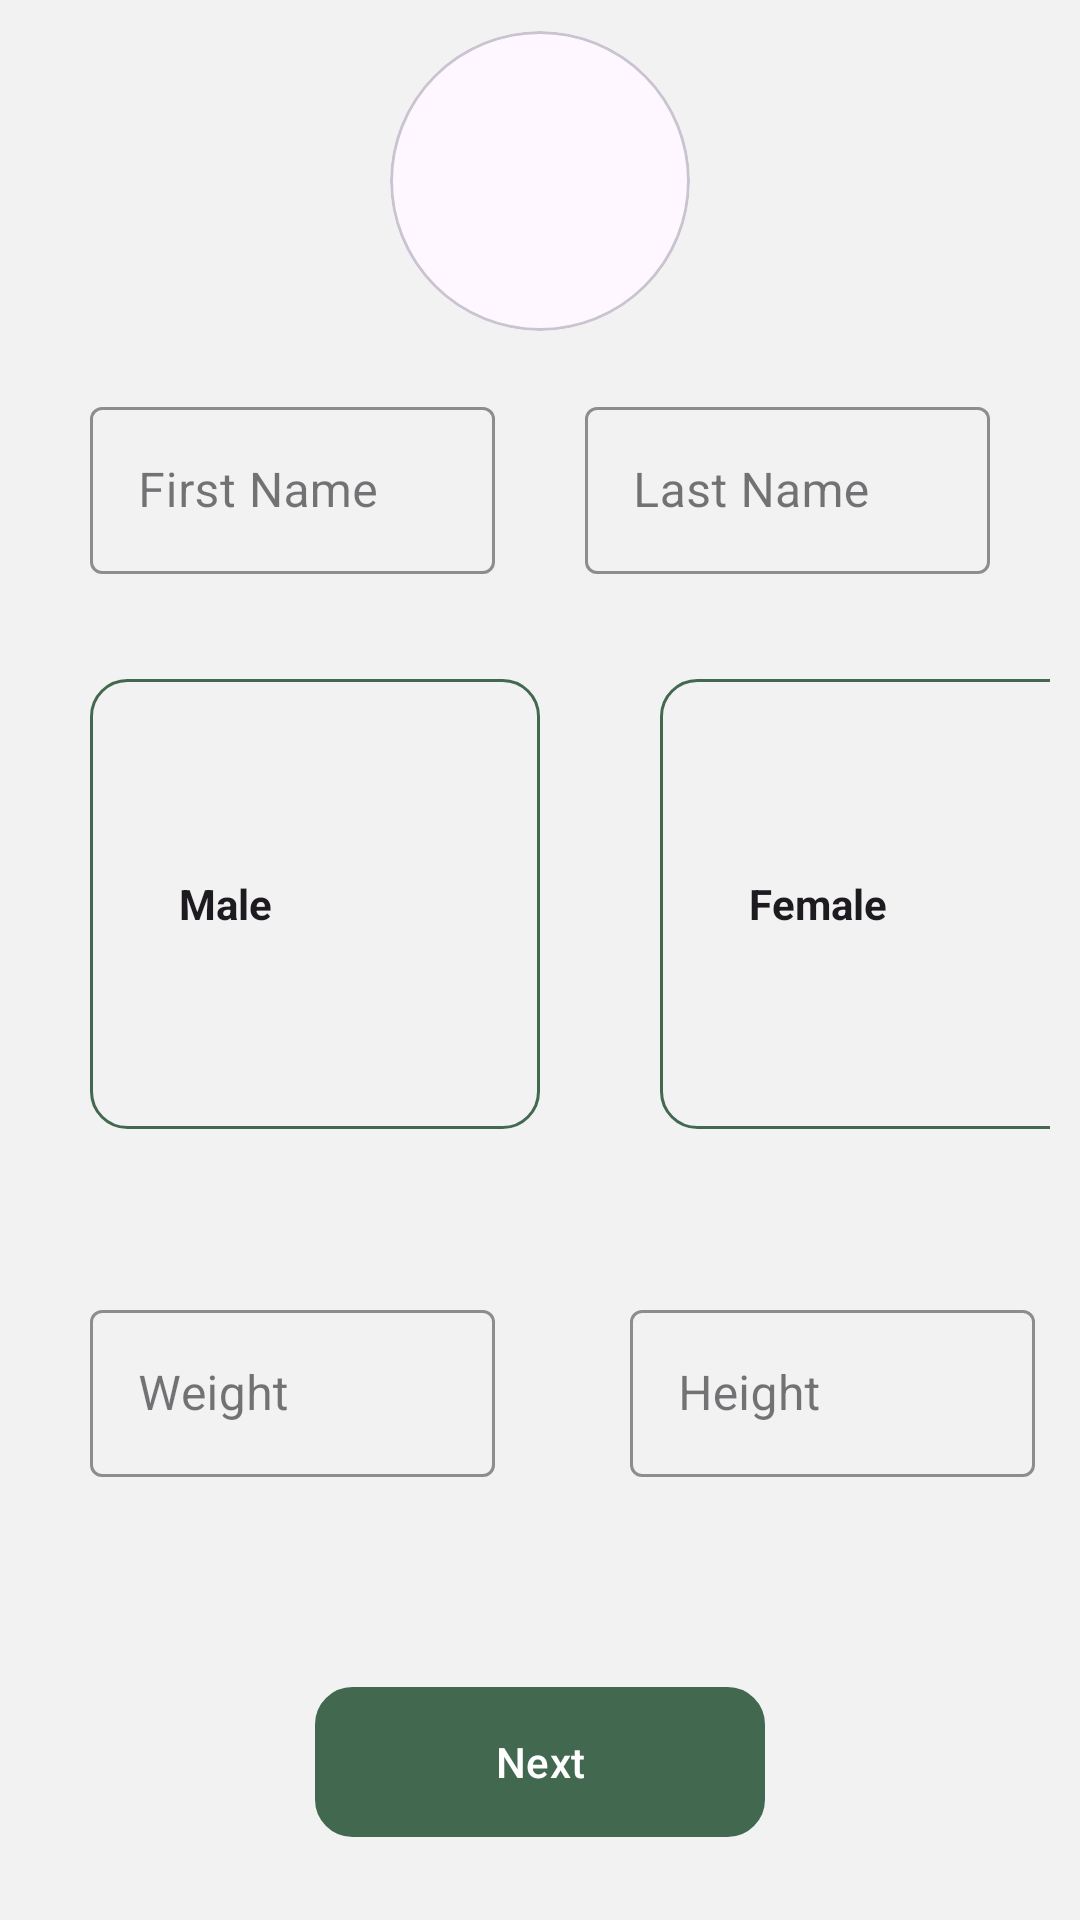

Android layout source for this screen:
<!-- AndroidManifest.xml: application theme Theme.YOGIFY -->
<!-- res/layout/fragment_edit_profile.xml -->
<?xml version="1.0" encoding="utf-8"?>
<androidx.constraintlayout.widget.ConstraintLayout xmlns:android="http://schemas.android.com/apk/res/android"
    xmlns:tools="http://schemas.android.com/tools"
    android:layout_width="match_parent"
    android:layout_height="match_parent"
    style="@style/ScreenBackground"
    xmlns:app="http://schemas.android.com/apk/res-auto"
    tools:context=".thirdActivity.EditProfile">

    <androidx.cardview.widget.CardView
    android:id="@+id/cardView1"
    android:layout_width="match_parent"
    android:layout_height="wrap_content"
    android:layout_marginTop="-10dp"
    android:backgroundTint="@color/lightGrey"
    android:elevation="8dp"
    app:cardCornerRadius="20dp"
    app:layout_constraintEnd_toEndOf="parent"
    app:layout_constraintStart_toStartOf="parent"
    app:layout_constraintTop_toTopOf="parent"/>

<com.google.android.material.card.MaterialCardView
android:id="@+id/cardView2"
android:layout_width="100dp"
android:layout_height="100dp"
app:cardCornerRadius="50dp"
app:layout_constraintTop_toBottomOf="@id/cardView1"
app:layout_constraintStart_toStartOf="parent"
app:layout_constraintEnd_toEndOf="parent"
app:layout_constraintBottom_toTopOf="@id/llv"
android:layout_marginVertical="20dp">

<ImageButton
    android:layout_width="match_parent"
    android:layout_height="match_parent"
    android:src="@drawable/baseline_person_24"
    android:background="@android:color/transparent"/>


</com.google.android.material.card.MaterialCardView>

<LinearLayout
android:id="@+id/llv"
android:layout_width="match_parent"
android:layout_height="wrap_content"
android:orientation="horizontal"
android:weightSum="2"
app:layout_constraintEnd_toEndOf="parent"
app:layout_constraintStart_toStartOf="parent"
app:layout_constraintTop_toBottomOf="@id/cardView2">


<com.google.android.material.textfield.TextInputLayout
    android:id="@+id/TextInputLayout"
    style="@style/Widget.MaterialComponents.TextInputLayout.OutlinedBox"
    android:layout_width="match_parent"
    android:layout_height="wrap_content"
    android:layout_weight="1"
    android:layout_marginStart="30dp"
    android:layout_marginEnd="15dp"
    android:layout_marginVertical="20dp"
    android:hint="@string/first_name"
    app:boxStrokeColor="@color/lightGreen"
    app:counterMaxLength="20"
    app:endIconMode="clear_text"
    app:helperTextTextColor="@android:color/holo_red_dark"
    app:hintTextColor="@color/lightGreen">

    <EditText
        android:id="@+id/etName"
        android:layout_width="match_parent"
        android:layout_height="wrap_content" />

</com.google.android.material.textfield.TextInputLayout>


<com.google.android.material.textfield.TextInputLayout
    android:id="@+id/TextInputLayout2"
    style="@style/Widget.MaterialComponents.TextInputLayout.OutlinedBox"
    android:layout_width="match_parent"
    android:layout_height="wrap_content"
    android:layout_weight="1"
    android:layout_marginEnd="30dp"
    android:layout_marginStart="15dp"
    android:layout_marginVertical="20dp"
    android:hint="@string/last_name"
    app:boxStrokeColor="@color/lightGreen"
    app:counterMaxLength="20"
    app:endIconMode="clear_text"
    app:helperTextTextColor="@android:color/holo_red_dark"
    app:hintTextColor="@color/lightGreen">

    <EditText
        android:id="@+id/etLastName"
        android:layout_width="match_parent"
        android:layout_height="wrap_content" />

</com.google.android.material.textfield.TextInputLayout>
</LinearLayout>

<RadioGroup
android:id="@+id/radioGroup"
android:layout_width="wrap_content"
android:layout_height="wrap_content"
android:orientation="horizontal"
android:padding="10dp"
android:weightSum="2"
app:layout_constraintEnd_toEndOf="parent"
app:layout_constraintStart_toStartOf="parent"
app:layout_constraintTop_toBottomOf="@id/llv">



<RadioButton
    android:id="@+id/maleRadioBtn"
    style="@style/checkbox_button"
    android:text="@string/male" />

<RadioButton
    android:id="@+id/FemaleRadioBtn"
    style="@style/checkbox_button"
    android:text="@string/female" />

</RadioGroup>

<LinearLayout
android:id="@+id/llv2"
android:layout_width="match_parent"
android:layout_height="wrap_content"
android:orientation="horizontal"
android:weightSum="2"
android:layout_marginVertical="20dp"
app:layout_constraintTop_toBottomOf="@id/radioGroup">

<com.google.android.material.textfield.TextInputLayout
    android:id="@+id/TextInputLayout3"
    style="@style/Widget.MaterialComponents.TextInputLayout.OutlinedBox"
    android:layout_width="match_parent"
    android:layout_height="wrap_content"
    android:layout_weight="1"
    android:layout_marginStart="30dp"
    android:layout_marginEnd="15dp"
    android:layout_marginVertical="20dp"
    android:hint="@string/weight"
    app:boxStrokeColor="@color/lightGreen"
    app:counterMaxLength="20"
    app:endIconMode="clear_text"
    app:helperTextTextColor="@android:color/holo_red_dark"
    app:hintTextColor="@color/lightGreen">

    <EditText
        android:id="@+id/etWeight"
        android:inputType="number"
        android:layout_width="match_parent"
        android:layout_height="wrap_content" />

</com.google.android.material.textfield.TextInputLayout>

<com.google.android.material.textfield.TextInputLayout
    android:id="@+id/TextInputLayout4"
    style="@style/Widget.MaterialComponents.TextInputLayout.OutlinedBox"
    android:layout_width="match_parent"
    android:layout_height="wrap_content"
    android:layout_weight="1"
    android:layout_marginStart="30dp"
    android:layout_marginEnd="15dp"
    android:layout_marginVertical="20dp"
    android:hint="@string/height"
    app:boxStrokeColor="@color/lightGreen"
    app:counterMaxLength="20"
    app:endIconMode="clear_text"
    app:helperTextTextColor="@android:color/holo_red_dark"
    app:hintTextColor="@color/lightGreen">

    <EditText
        android:id="@+id/etHeight"
        android:inputType="number"
        android:layout_width="match_parent"
        android:layout_height="wrap_content" />

</com.google.android.material.textfield.TextInputLayout>


</LinearLayout>

<com.google.android.material.button.MaterialButton
android:id="@+id/nextBtn"
android:layout_width="150dp"
android:layout_height="50dp"
android:text="@string/next"
app:backgroundTint="@color/lightGreen"
android:enabled="true"
android:layout_margin="50dp"
android:background="@drawable/btn_shape"
android:layout_gravity="center_horizontal"
app:layout_constraintTop_toBottomOf="@id/llv2"
app:layout_constraintStart_toStartOf="parent"
app:layout_constraintEnd_toEndOf="parent"/>



</androidx.constraintlayout.widget.ConstraintLayout>
<!-- resources referenced by this layout -->
<resources>
  <color name="lightGreen">#436850</color>
  <color name="lightGrey">#F2F2F2</color>
  <!-- drawable btn_shape (drawable) -->
  <?xml version="1.0" encoding="utf-8"?>
  <shape xmlns:android="http://schemas.android.com/apk/res/android"
      android:shape="rectangle">
  
      <corners android:radius="12dp" />
      <solid android:color="@color/lightGrey" />
      <stroke android:color="@color/lightGreen" android:width="1dp"/>
  
  </shape>
  <string name="female">Female</string>
  <string name="first_name">First Name</string>
  <string name="height">Height</string>
  <string name="last_name">Last Name</string>
  <string name="male">Male</string>
  <string name="next">Next</string>
  <string name="weight">Weight</string>
  <style name="ScreenBackground">
          <item name="android:background">@color/lightGrey</item>
      </style>
  <style name="checkbox_button" parent="Widget.AppCompat.CompoundButton.CheckBox">
          <item name="android:layout_width">150dp</item>
          <item name="android:layout_height">150dp</item>
          <item name="android:layout_marginHorizontal">20dp</item>
          <item name="android:layout_marginVertical">5dp</item>
          <item name="android:padding">30dp</item>
          <item name="android:drawableTint">@color/lightGreen</item>
          <item name="android:button">@android:color/transparent</item>
          <item name="android:background">@drawable/on_btn_click</item>
          <item name="android:textStyle">bold</item>
  
      </style>
  <style name="Theme.YOGIFY" parent="Base.Theme.YOGIFY" />
  <!-- drawable on_btn_click (drawable) -->
  <?xml version="1.0" encoding="utf-8"?>
  <selector xmlns:android="http://schemas.android.com/apk/res/android">
  
      <item android:state_checked="true" android:state_enabled="true"
          android:drawable="@drawable/btn_click_color"/>
  
  <item android:state_checked="false" android:state_enabled="false"
      android:drawable="@drawable/btn_shape"/>
  
  
  </selector>
  <style name="Base.Theme.YOGIFY" parent="Theme.Material3.DayNight.NoActionBar">
          
          
      </style>
  <!-- drawable btn_click_color (drawable) -->
  <?xml version="1.0" encoding="utf-8"?>
  <shape xmlns:android="http://schemas.android.com/apk/res/android"
      android:shape="rectangle"
      >
  
      <solid android:color="@color/darkGreen" />
      <corners android:radius="12dp" />
      <stroke android:color="@color/lightGreen" android:width="1dp"/>
  
  
  </shape>
  <color name="darkGreen">#5512372A</color>
</resources>
